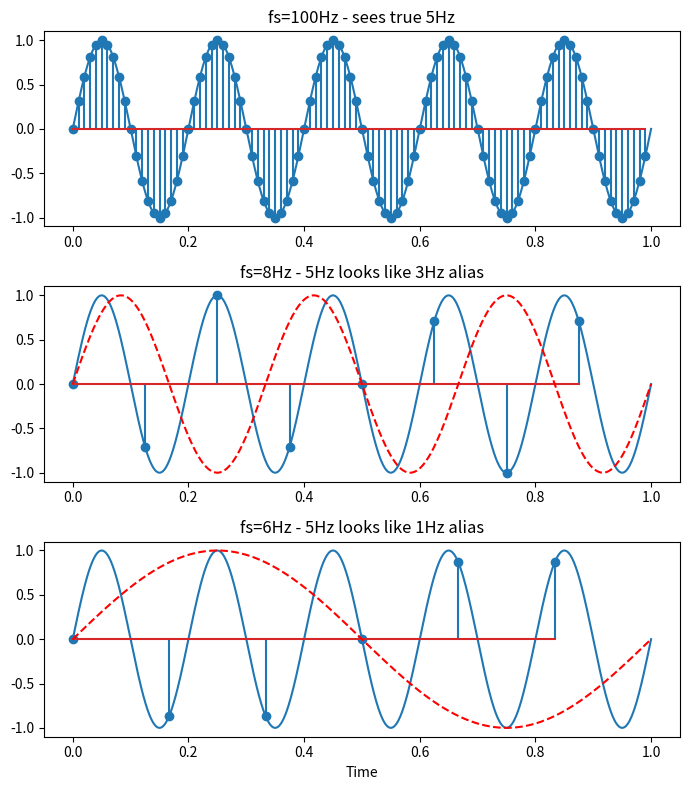

Generate this figure with matplotlib:
import numpy as np
import matplotlib.pyplot as plt

fm = 5
t = np.linspace(0, 1, 1000)
x = np.sin(2*np.pi*fm*t)

# in this case fs = 100 good
fs1 = 100
t1 = np.arange(0, 1, 1/fs1)
x1 = np.sin(2*np.pi*fm*t1)

# here fs = 8 bad, it will look like 3Hz
fs2 = 8
t2 = np.arange(0, 1, 1/fs2)
x2 = np.sin(2*np.pi*fm*t2)

#  like the first, fs = 6 worse, it will look like 1Hz
fs3 = 6
t3 = np.arange(0, 1, 1/fs3)
x3 = np.sin(2*np.pi*fm*t3)

plt.figure(figsize=(7,8))

plt.subplot(3,1,1)
plt.plot(t, x)
plt.stem(t1, x1)
plt.title("fs=100Hz - sees true 5Hz")

plt.subplot(3,1,2)
plt.plot(t, x)
plt.stem(t2, x2)
plt.plot(t, np.sin(2*np.pi*3*t), 'r--')
plt.title("fs=8Hz - 5Hz looks like 3Hz alias")

plt.subplot(3,1,3)
plt.plot(t, x)
plt.stem(t3, x3)
plt.plot(t, np.sin(2*np.pi*1*t), 'r--')
plt.title("fs=6Hz - 5Hz looks like 1Hz alias")
plt.xlabel("Time")

plt.tight_layout()
plt.savefig("Day_16_Aliasing.png")
plt.show()
